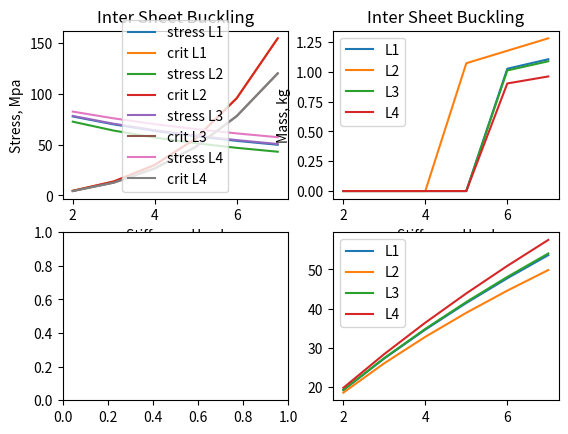

The script that saved this image:
import matplotlib.pyplot as plt
import math
from scipy.optimize import curve_fit
import numpy as np


# To manipulate the design parameters, either change the global defintions of the stiffeners/ web plate, 
# or plot correpsonding graphs by changing the function in the Configuration class


class TSB:
    def __init__(self, n, body, stringer, height, stress) -> None:
        self.pitch = (  height - n*stringer.l) / (n -1 + 1/3.6728*2)

        self.sigma =   3.4 * body.E * (body.w / (self.pitch )) ** 2 * 1e-6
        output ="current pitch ->" + str(self.pitch) + " current stress ->" + str(stress) + " buckling stress ->" +  str(self.sigma)
        print(output)
        if(stress > self.sigma):
            self.buckles = True
        else:
            self.buckles = False


#class for storing stiffener data
class L:
    #area moment for one side of the stiffener
    def _sideI(self):
        self.Is = self.w**3 * self.h/12

    def __init__(self, l, w, h, r) -> None:
        self.l = l
        self.w = w
        self.h = h
        self.m1 = w * h
        self.m2 = (l - w) * w
        self.m = self.m1 + self.m2
        self.y = (self.m1 * (h / 2) + self.m2 * (w / 2)) / (self.m1 + self.m2)
        self.x = (self.m1 * (w / 2) + self.m2 * ((l+w) / 2)) / (self.m1 + self.m2)
        self.I = w * h ** 3 / 12 + self.m1 * (self.y - h/2)**2  + (l - w) * w ** 3 / 12 + self.m2 * (self.y - w / 2)**2
        self.X = r[0]
        self.Y = r[1]
        self.Z = r[2]
        self._sideI()
    def _info_(self):
        print(" \n Stringer -> I = " + str(self.I) +  " x = " + str(self.x) +  " y = " + str(self.y) + "m =  " + str(self.m)+ "\n")

#class for the main Sheet
class Sheet:
    # thickness, height, length, E
    def __init__(self, w, l, h, E) -> None:
        self.w = w
        self.I = l*w**3 /12 
        self.x = 0
        self.y = 0
        self.m = w*l
        self.E = E
    def _info_(self):
        print(" \n Sheet -> I = " + str(self.I) +  " x = " + str(self.x) +  " y = " + str(self.y) + " m = " + " " +"\n")

#buckling load
def Pmin(self, c, E, L, I):
        return I *  (c * math.pi**2 * E / (L*L))

#class for the panel configuration
class Configuration:
    #minimum I to avoid column buckling
    def Imin(self, c, E, L, P):
        return P /  (c * math.pi**2 * E / (L*L))
    
    def __init__(self, L, body, P) -> None:
        self.L = L #stiffener type
        self.body = body #sheet
        self.P = P # design load
        self.min = self.Imin(4, 71.7*1E9, 0.496, self.P) #minimum 2nd moment of area
    #centroid of the entire panel
    def centroid(self, stringers, panel):
        x = 0
        y = 0
        m = panel.m
        for i in stringers:
            y += (i.y + i.Y) * i.m
            x += (i.x + i.X)  * i.m
            m  += i.m
        x /= m
        y /= m
        return (x, y)
    #total 2nd moment of area for the entire panel
    def areaInertia(self, stringers, panel, centroid):
        Iy = 0
        for i in stringers:
            Iy += i.I + i.m*(centroid[1] - i.y) ** 2
        Iy += panel.I + panel.m*(centroid[1]) ** 2
        return Iy

    
    #calculates stiffener count for buckling failure type 1
    #input -> base object + stiffener array
    def _config_Stiffeners(self, stiffener):
        currentI = 0 #current I
        lastI = 0 # previous I
        plot =  ([], [])
        for i in range(1, 10):
            l =[]
            for j in range(0, i):
                l.append(stiffener)

            currentI = self.areaInertia(l, self.body, self.centroid(l, self.body))
            plot[0].append(i)
            plot[1].append(currentI)
            if(self.min < currentI):
                print( "required stiffeners -> " + str(i) + "minimum I -> " + str(self.min) + " current I -> " + str(currentI) + " last  -> " + str(lastI))
                break
            lastI = currentI

    def _config_TSB(self, stiffener):
        #loop through stiffener count
        state = True
        data = ([], [], [], [], [])
        #range can be adjusted here
        for i in range(2, 8):      
            stress = self.P / (stiffener.m * i + self.body.m) *1e-6 
            #now create TSB object for configuration 
            buckling  = TSB(i, self.body,stiffener, .400, stress)
            rivet_count =  0.400 /  ((self.body.w**2 / (stress * 1e6 / (0.9 * 2.1 * self.body.E )))**(0.5))
            data[0].append(i)
            data[1].append(stress)
            data[2].append(buckling.sigma)
            data[4].append(rivet_count*i)
            if(not buckling.buckles):
                stiffener.min = i
                state = False
                data[3].append(i * stiffener.m * 2780 * 0.495 + self.body.m * 2780 * 0.495)
            else:
                data[3].append(0)
        return data
    
    #graphs. Data to be graphed can be chosen manually
    def Graph_stiffeners(self):
        figure, data = plt.subplots(2, 2)
        self.index = 1
        for i in self.L:
            # returns an array in the format : number of stiffeners, current stress, buckling stress, mass
            points = self._config_TSB(i)
            print(points)
            data[0, 0].plot(points[0], points[1],  label = "stress L" + str(self.index))
            data[0, 0].plot(points[0], points[2],  label = "crit L" + str(self.index))
            data[0, 1].plot(points[0], points[3], label = "L" + str(self.index))
            data[1, 1].plot(points[0], points[4], label = "L" + str(self.index))
            data[0, 0].set_title("Inter Sheet Buckling")
            data[0, 1].set_title("Inter Sheet Buckling")
            data[0, 1].legend()
            data[0, 0].legend()
            self.index += 1
        data[0, 0].set_xlabel("Stiffeners Used")
        data[0, 0].set_ylabel("Stress, Mpa")
        data[0, 1].set_xlabel("Stiffeners Used")
        data[0, 1].set_ylabel("Mass, kg")
        plt.legend()
        plt.show()
        
 #global variables defining the given stiffeners and the main sheet:
P = 100000 * 0.4 #design load

L1 = L(.020, .0015, .020, (0, 0.0005, 0))
L2 = L(.020, .002, .020, (0, 0.0005, 0))
L3 = L(.015, .002, .015, (0, 0.0005, 0))
L4 = L(.015, .0015, .015, (0, 0.0005, 0))
body = Sheet(.001, .400, .400, 71.7*1E9)

cnf = Configuration((L1, L2, L3, L4), body, P)
cnf._config_Stiffeners(cnf.L[0])
cnf.Graph_stiffeners()
print(L2.m * 6 + body.m)
P_Stiff = P/0.000856
P_crit = Pmin(L2, 4, 72e9, 0.435, L2.Is)
print(L2.m)



#figure, axis = plt.subplots(2, 2)

